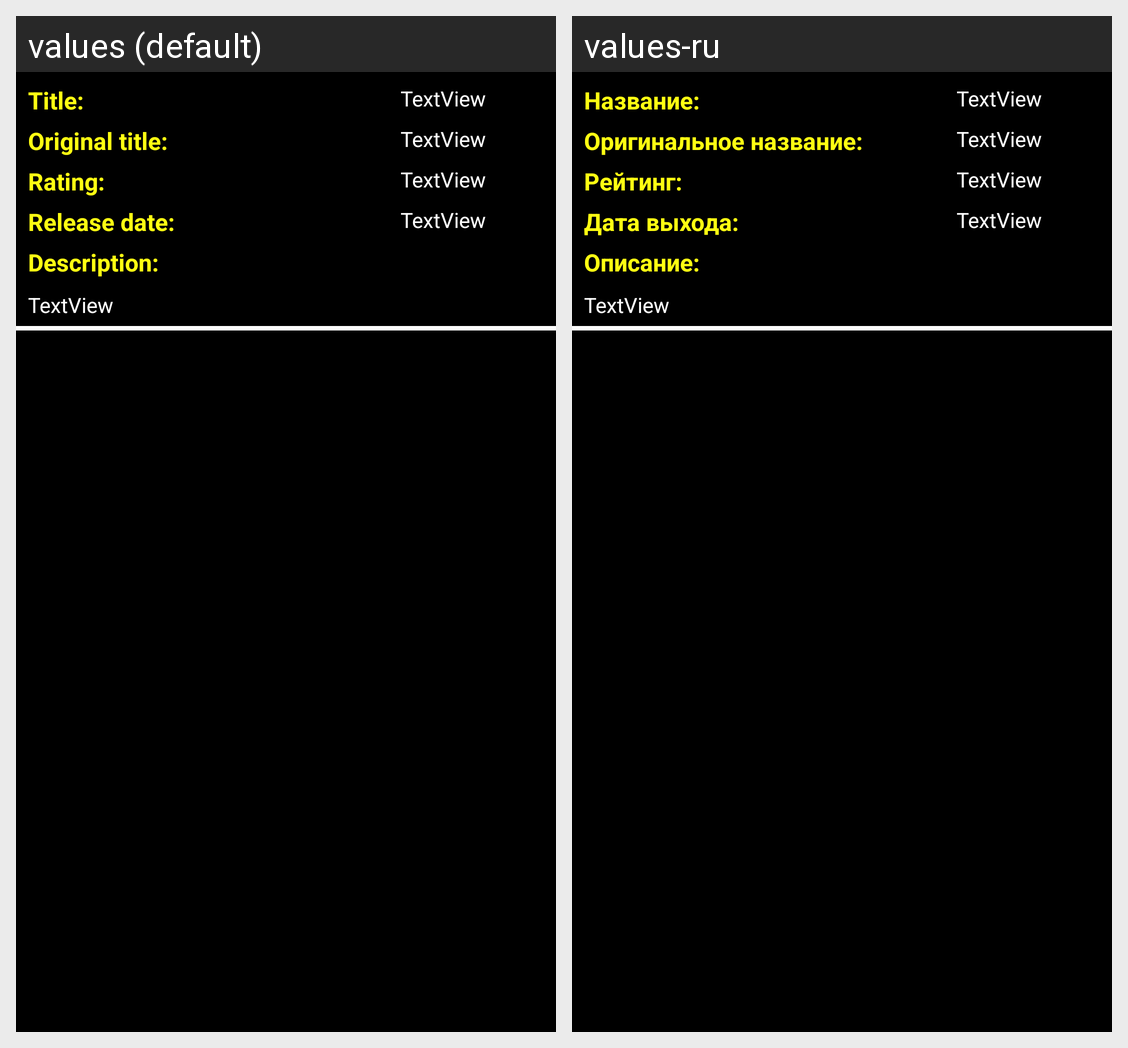

Strings drawn on this Android screen and how each of the app's shown locales translates them:
Android screen res/layout/movie_info.xml rendered under 2 locales, left to right: values (default), values-ru. Device: Nexus 5 (rendered at 1080×1920; each locale shown at half size, 540×960, under a caption strip naming it); theme AppTheme.
Strings drawn on this screen, with the default value and each locale's value (text and hints the layout hard-codes, and strings that could not be matched under every locale, appear in the picture but are not listed):

label_title
  values: Title:
  values-ru: Название:

text_replace
  values: TextView
  values-ru: TextView

label_original_title
  values: Original title:
  values-ru: Оригинальное название:

label_rating
  values: Rating:
  values-ru: Рейтинг:

label_release_date
  values: Release date:
  values-ru: Дата выхода:

label_description
  values: Description:
  values-ru: Описание:
